Run: headless pygame with SDL's dummy video driver; simulated clock (each Clock.tick advances the game by its frame time, no real sleeping); random seed 0; keys injected as events and as key.get_pressed() state; no mouse input.
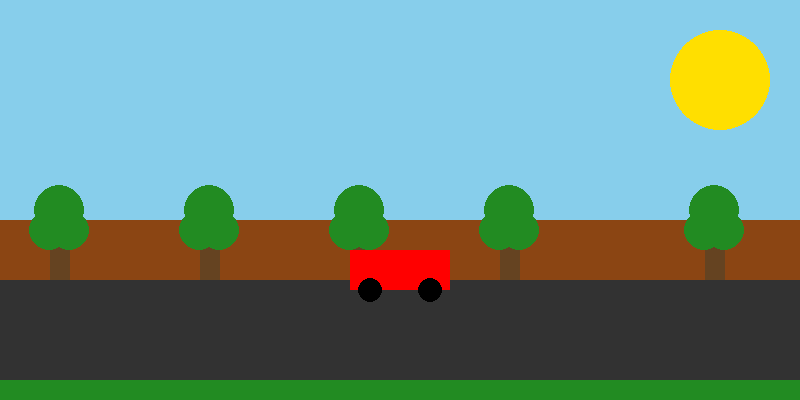
Frame 1 of 4 · flips 1–60 · no input
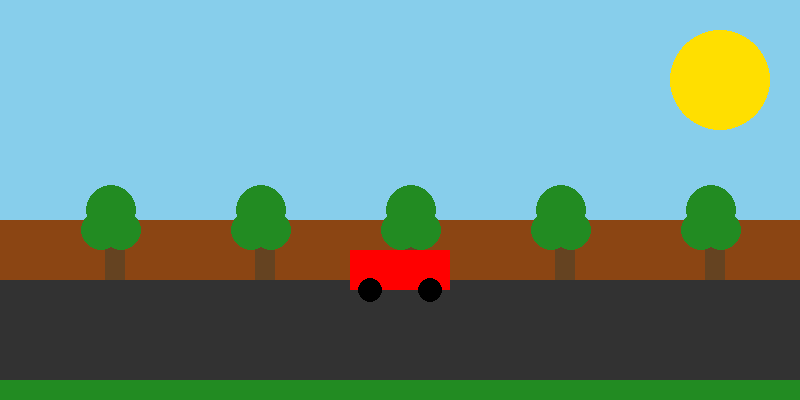
Frame 2 of 4 · flips 61–180 · tapped SPACE, RETURN · held RIGHT (→), D
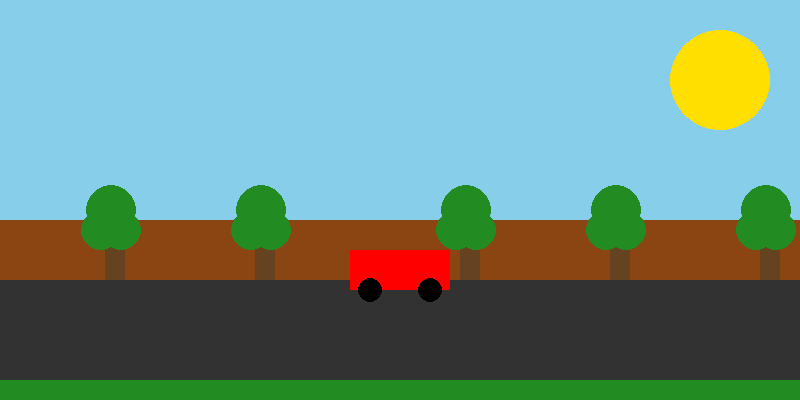
Frame 3 of 4 · flips 181–300 · held DOWN (↓), S
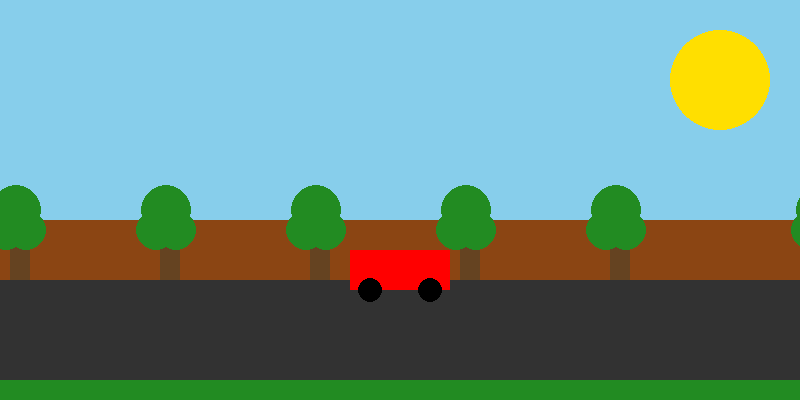
Frame 4 of 4 · flips 301–420 · held LEFT (←), A, UP (↑), W

The pygame program that drew these frames:

import pygame
import sys
import math

pygame.init()

width, height = 800, 400
screen = pygame.display.set_mode((width, height))
pygame.display.set_caption("Car in Middle, Moving Road and Trees")

# Colors
SKY_BLUE = (135, 206, 235)
ROAD_COLOR = (50, 50, 50)
GRASS_COLOR = (34, 139, 34)
TREE_BG_COLOR = (139, 69, 19)  # brown soil color behind trees
TREE_TRUNK = (101, 67, 33)
TREE_LEAVES = (34, 139, 34)
CAR_COLOR = (255, 0, 0)
BLACK = (0, 0, 0)
SUN_YELLOW = (255, 223, 0)

clock = pygame.time.Clock()

car_x = width // 2 - 50  # car fixed in middle
car_y = 250
speed = 5

angle = 0

# Initial positions of trees (list of x positions)
tree_positions = [x for x in range(50, width + 150, 150)]

road_x = 0  # for moving road

def draw_tree(x, y, leaf_offset):
    pygame.draw.rect(screen, TREE_TRUNK, (x, y, 20, 40))
    center_x = x + 10
    center_y = y
    offset = int(5 * math.sin(leaf_offset))
    pygame.draw.circle(screen, TREE_LEAVES, (center_x - 10 + offset, center_y - 10), 20)
    pygame.draw.circle(screen, TREE_LEAVES, (center_x + offset, center_y - 30), 25)
    pygame.draw.circle(screen, TREE_LEAVES, (center_x + 10 + offset, center_y - 10), 20)

def draw_car(x, y):
    pygame.draw.rect(screen, CAR_COLOR, (x, y, 100, 40))
    pygame.draw.circle(screen, BLACK, (x + 20, y + 40), 12)
    pygame.draw.circle(screen, BLACK, (x + 80, y + 40), 12)

while True:
    for event in pygame.event.get():
        if event.type == pygame.QUIT:
            pygame.quit()
            sys.exit()

    screen.fill(SKY_BLUE)  # sky

    pygame.draw.circle(screen, SUN_YELLOW, (width - 80, 80), 50)  # sun

    pygame.draw.rect(screen, GRASS_COLOR, (0, height//2 + 20, width, height//2 - 20))  # grass

    # Move and draw road (repeat to cover whole width)
    road_x -= speed
    if road_x <= -width:
        road_x = 0
    pygame.draw.rect(screen, TREE_BG_COLOR, (0, 220, width, 60))  # brown soil behind trees
    pygame.draw.rect(screen, ROAD_COLOR, (road_x, 280, width, 100))
    pygame.draw.rect(screen, ROAD_COLOR, (road_x + width, 280, width, 100))

    # Move and draw trees
    for i in range(len(tree_positions)):
        tree_positions[i] -= speed
        if tree_positions[i] < -50:
            tree_positions[i] = width + 100  # reset right outside screen
        draw_tree(tree_positions[i], 240, angle)

    draw_car(car_x, car_y)

    angle += 0.1

    pygame.display.update()
    clock.tick(60)
